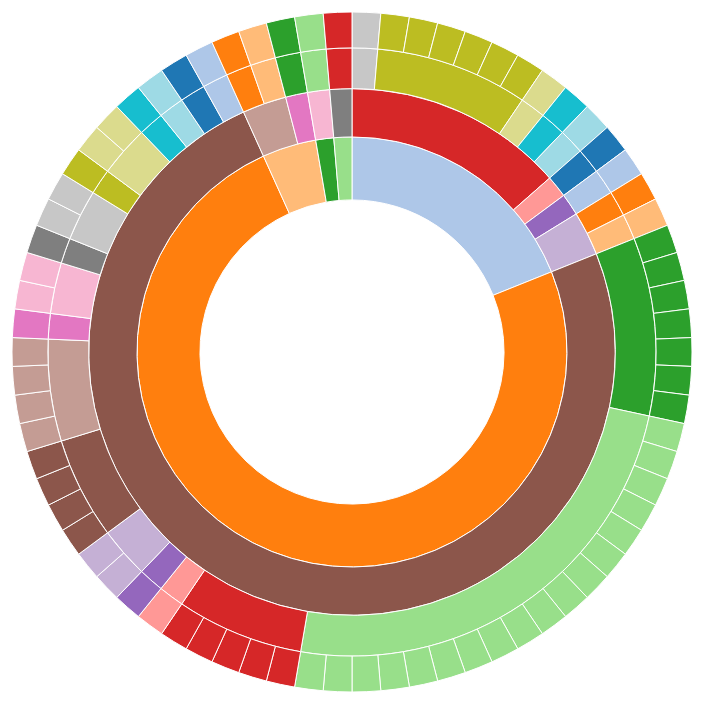
D3 v4 page, settled after 360 driven frames (6 s of simulated time); the page loaded 1 data file(s).



  var width = 960,
      height = 700,
      radius = (Math.min(width, height) / 2) - 10;

  var formatNumber = d3.format(",d");

  var x = d3.scaleLinear()
      .range([0, 2 * Math.PI]);

  var y = d3.scaleSqrt()
      .range([0, radius]);

  var color = d3.scaleOrdinal(d3.schemeCategory20);

  var partition = d3.partition();

  var arc = d3.arc()
      .startAngle(function(d) { return Math.max(0, Math.min(2 * Math.PI, x(d.x0))); })
      .endAngle(function(d) { return Math.max(0, Math.min(2 * Math.PI, x(d.x1))); })
      .innerRadius(function(d) { return Math.max(0, y(d.y0)); })
      .outerRadius(function(d) { return Math.max(0, y(d.y1)); });


  var svg = d3.select("body").append("svg")
      .attr("width", width)
      .attr("height", height)
    .append("g")
      .attr("transform", "translate(" + width / 2 + "," + (height / 2) + ")");

  d3.json("data/starInfo.json", function(error, root) {
    if (error) throw error;
    
    root = d3.hierarchy(root);
    root.sum(function(d) { return d.size; });
    svg.selectAll("path")
        .data(partition(root).descendants())
      .enter().append("path")
        .attr("opacity", function(d) { return d.depth ? 1 : 0; })   // hide the inner ring
        .attr("d", arc)
        .style("fill", function(d) { return color((d.children ? d : d.parent).data.name); })
        .on("dblclick", click)
      .append("title")
        .text(function(d) { 
          if(d.depth == 4) {
            return d.data.person + "\nmovie: " + d.data.movie + "\nbirth place: " + d.data.name
          } else {
            return d.data.name + "\nnumber of winning stars: " + formatNumber(d.value);
          }

          // console.log(d); return d.data.name + "\n" + formatNumber(d.value); 
        });
  });

  function click(d) {
    svg.transition()
        .duration(750)
        .tween("scale", function() {
          var xd = d3.interpolate(x.domain(), [d.x0, d.x1]),
              yd = d3.interpolate(y.domain(), [d.y0, 1]),
              yr = d3.interpolate(y.range(), [d.y0 ? 20 : 0, radius]);
          return function(t) { x.domain(xd(t)); y.domain(yd(t)).range(yr(t)); };
        })
      .selectAll("path")
        .attrTween("d", function(d) { return function() { return arc(d); }; });
  }

  d3.select(self.frameElement).style("height", height + "px");


### data: data/starInfo.json
{
 "name": "earth",
 "children": [
  {
   "name": "Europe",
   "children": [
    "{... 2 keys}",
    "{... 2 keys}",
    "{... 2 keys}",
    "{... 2 keys}"
   ]
  },
  {
   "name": "North America",
   "children": [
    "{... 2 keys}"
   ]
  },
  {
   "name": "Oceania",
   "children": [
    "{... 2 keys}",
    "{... 2 keys}"
   ]
  },
  {
   "name": "Africa",
   "children": [
    "{... 2 keys}"
   ]
  },
  {
   "name": "Asia",
   "children": [
    "{... 2 keys}"
   ]
  }
 ]
}